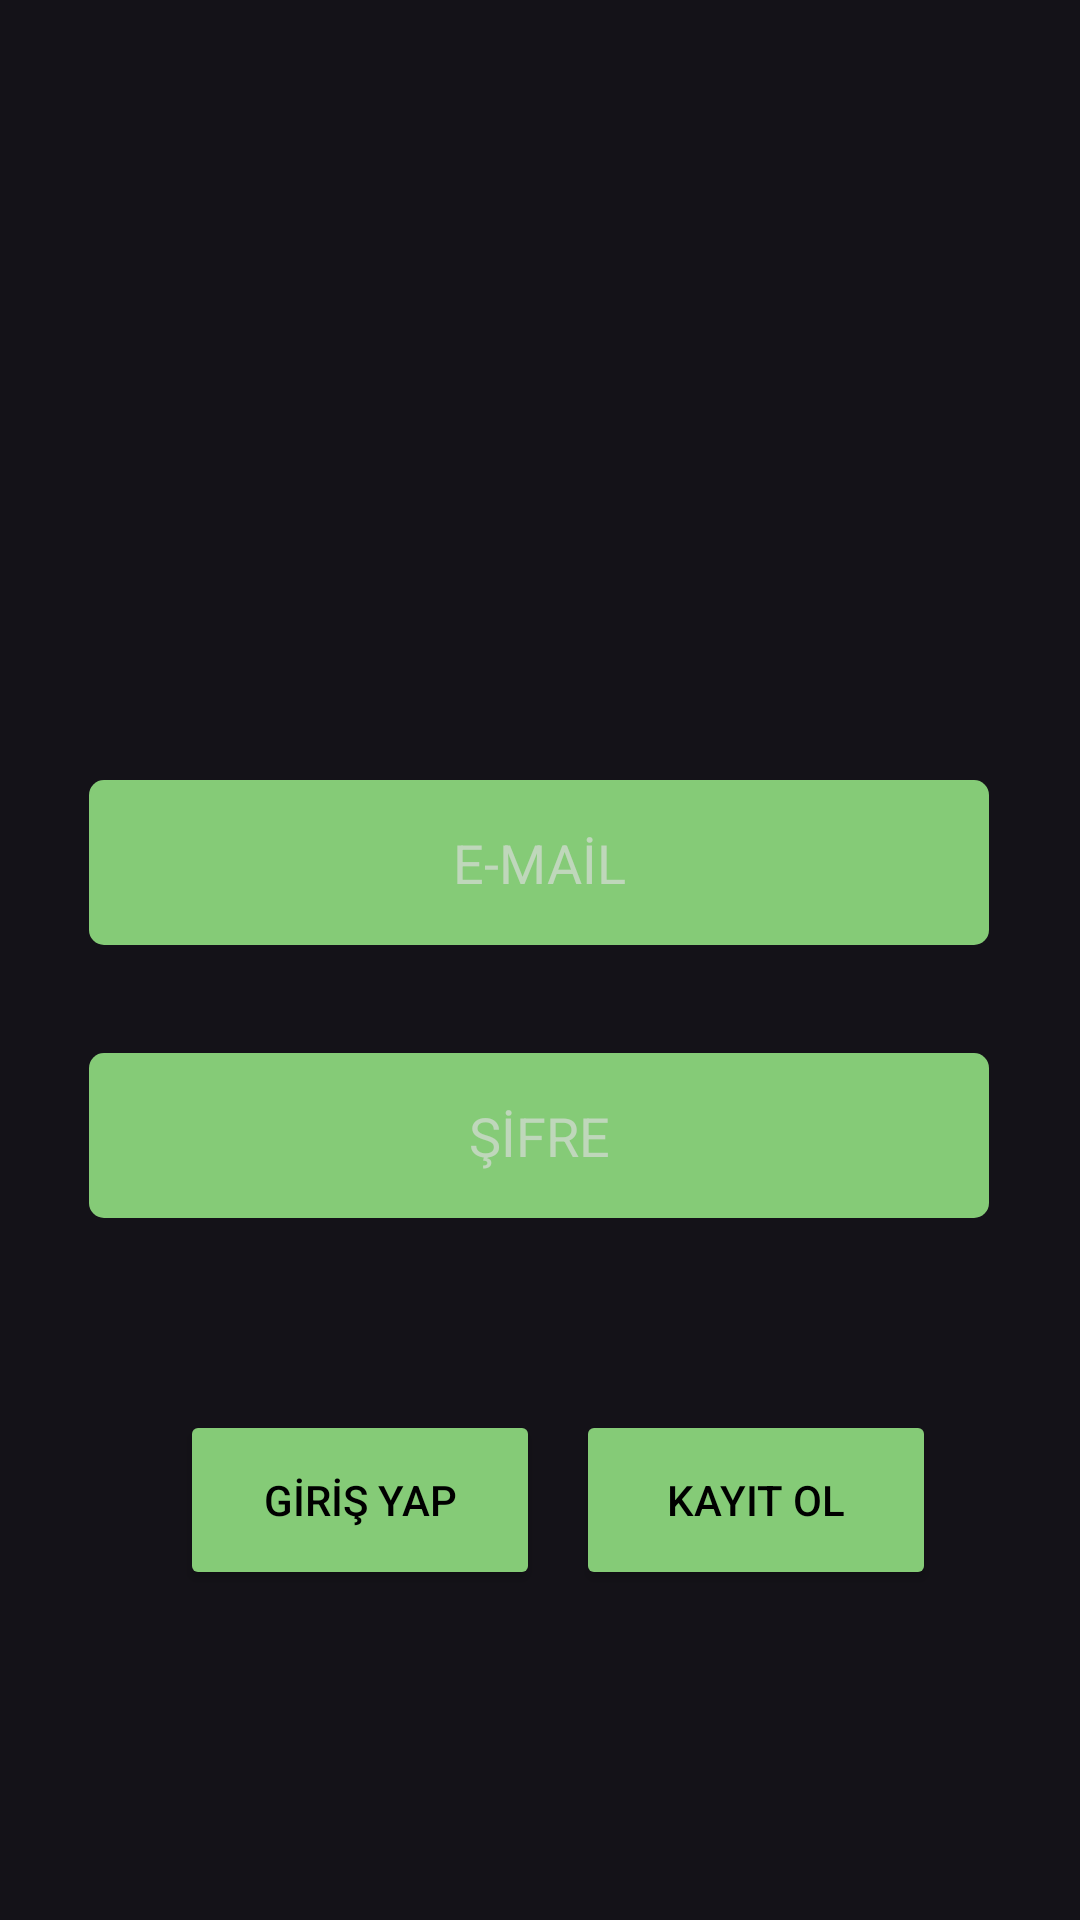

Layout XML and referenced resources for this Android screen:
<!-- AndroidManifest.xml: application theme Theme.WordCup -->
<!-- res/layout/activity_login.xml -->
<?xml version="1.0" encoding="utf-8"?>
<androidx.constraintlayout.widget.ConstraintLayout xmlns:android="http://schemas.android.com/apk/res/android"
    xmlns:app="http://schemas.android.com/apk/res-auto"
    xmlns:tools="http://schemas.android.com/tools"
    android:layout_width="match_parent"
    android:layout_height="match_parent"
    android:background="@drawable/login_background"
    tools:context=".activities.LoginActivity">

    <Button
        android:id="@+id/buttonLogin"
        android:layout_width="120dp"
        android:layout_height="60dp"
        android:layout_marginStart="60dp"
        android:layout_marginTop="64dp"
        android:backgroundTint="@color/green_button"
        android:text="@string/buttonLogin"
        android:textColor="@color/black"
        app:layout_constraintStart_toStartOf="parent"
        app:layout_constraintTop_toBottomOf="@+id/textLoginPassword" />

    <Button
        android:id="@+id/buttonToRegister"
        android:layout_width="120dp"
        android:layout_height="60dp"
        android:layout_marginTop="64dp"
        android:layout_marginEnd="48dp"
        android:backgroundTint="@color/green_button"
        android:text="@string/buttonToRegister"
        android:textColor="@color/black"
        app:layout_constraintEnd_toEndOf="parent"
        app:layout_constraintTop_toBottomOf="@+id/textLoginPassword" />

    <Button
        android:id="@+id/buttonForgotPassword"
        android:layout_width="180dp"
        android:layout_height="60dp"
        android:layout_marginTop="168dp"
        android:layout_marginBottom="97dp"
        android:backgroundTint="@color/green_button"
        android:text="@string/buttonForgotPassword"
        android:textColor="@color/black"
        app:layout_constraintBottom_toBottomOf="parent"
        app:layout_constraintEnd_toEndOf="parent"
        app:layout_constraintHorizontal_bias="0.497"
        app:layout_constraintStart_toStartOf="parent"
        app:layout_constraintTop_toBottomOf="@+id/textLoginPassword" />

    <EditText
        android:id="@+id/textLoginEmailAddress"
        android:layout_width="300dp"
        android:layout_height="55dp"
        android:layout_marginStart="55dp"
        android:layout_marginTop="260dp"
        android:layout_marginEnd="56dp"
        android:background="@drawable/oval"
        android:backgroundTintMode="src_in"
        android:ems="10"
        android:gravity="center"
        android:hint="@string/textLoginEmailAddress"
        android:inputType="textEmailAddress"
        android:textAlignment="center"
        app:layout_constraintEnd_toEndOf="parent"
        app:layout_constraintStart_toStartOf="parent"
        app:layout_constraintTop_toTopOf="parent" />

    <EditText
        android:id="@+id/textLoginPassword"
        android:layout_width="300dp"
        android:layout_height="55dp"
        android:layout_marginStart="55dp"
        android:layout_marginTop="36dp"
        android:layout_marginEnd="56dp"
        android:background="@drawable/oval"
        android:ems="10"
        android:gravity="center"
        android:hint="@string/textLoginPassword"
        android:inputType="textPassword"
        android:textAlignment="center"
        app:layout_constraintEnd_toEndOf="parent"
        app:layout_constraintStart_toStartOf="parent"
        app:layout_constraintTop_toBottomOf="@+id/textLoginEmailAddress" />

    <androidx.constraintlayout.widget.Guideline
        android:id="@+id/guideline3"
        android:layout_width="wrap_content"
        android:layout_height="wrap_content"
        android:orientation="vertical"
        app:layout_constraintGuide_begin="205dp" />

    <androidx.constraintlayout.widget.Guideline
        android:id="@+id/guideline4"
        android:layout_width="wrap_content"
        android:layout_height="wrap_content"
        android:orientation="horizontal"
        app:layout_constraintGuide_begin="365dp" />

</androidx.constraintlayout.widget.ConstraintLayout>
<!-- resources referenced by this layout -->
<resources>
  <color name="black">#FF000000</color>
  <color name="green_button">#85cb77</color>
  <!-- drawable oval (drawable) -->
  <?xml version="1.0" encoding="utf-8"?>
  <shape xmlns:android="http://schemas.android.com/apk/res/android"
      android:padding="10dp"
      android:shape="rectangle">
  
      <solid android:color="#85cb77" />
      <corners
          android:bottomLeftRadius="5dp"
          android:bottomRightRadius="5dp"
          android:topLeftRadius="5dp"
          android:topRightRadius="5dp" />
  </shape>
  <string name="buttonForgotPassword">ŞİFREMİ UNUTTUM</string>
  <string name="buttonLogin">GİRİŞ YAP</string>
  <string name="buttonToRegister">KAYIT OL</string>
  <string name="textLoginEmailAddress">E-MAİL</string>
  <string name="textLoginPassword">ŞİFRE</string>
  <style name="Theme.WordCup" parent="Theme.Material3.Dark.NoActionBar">
          <item name="colorPrimary">@color/black</item>
      </style>
</resources>
